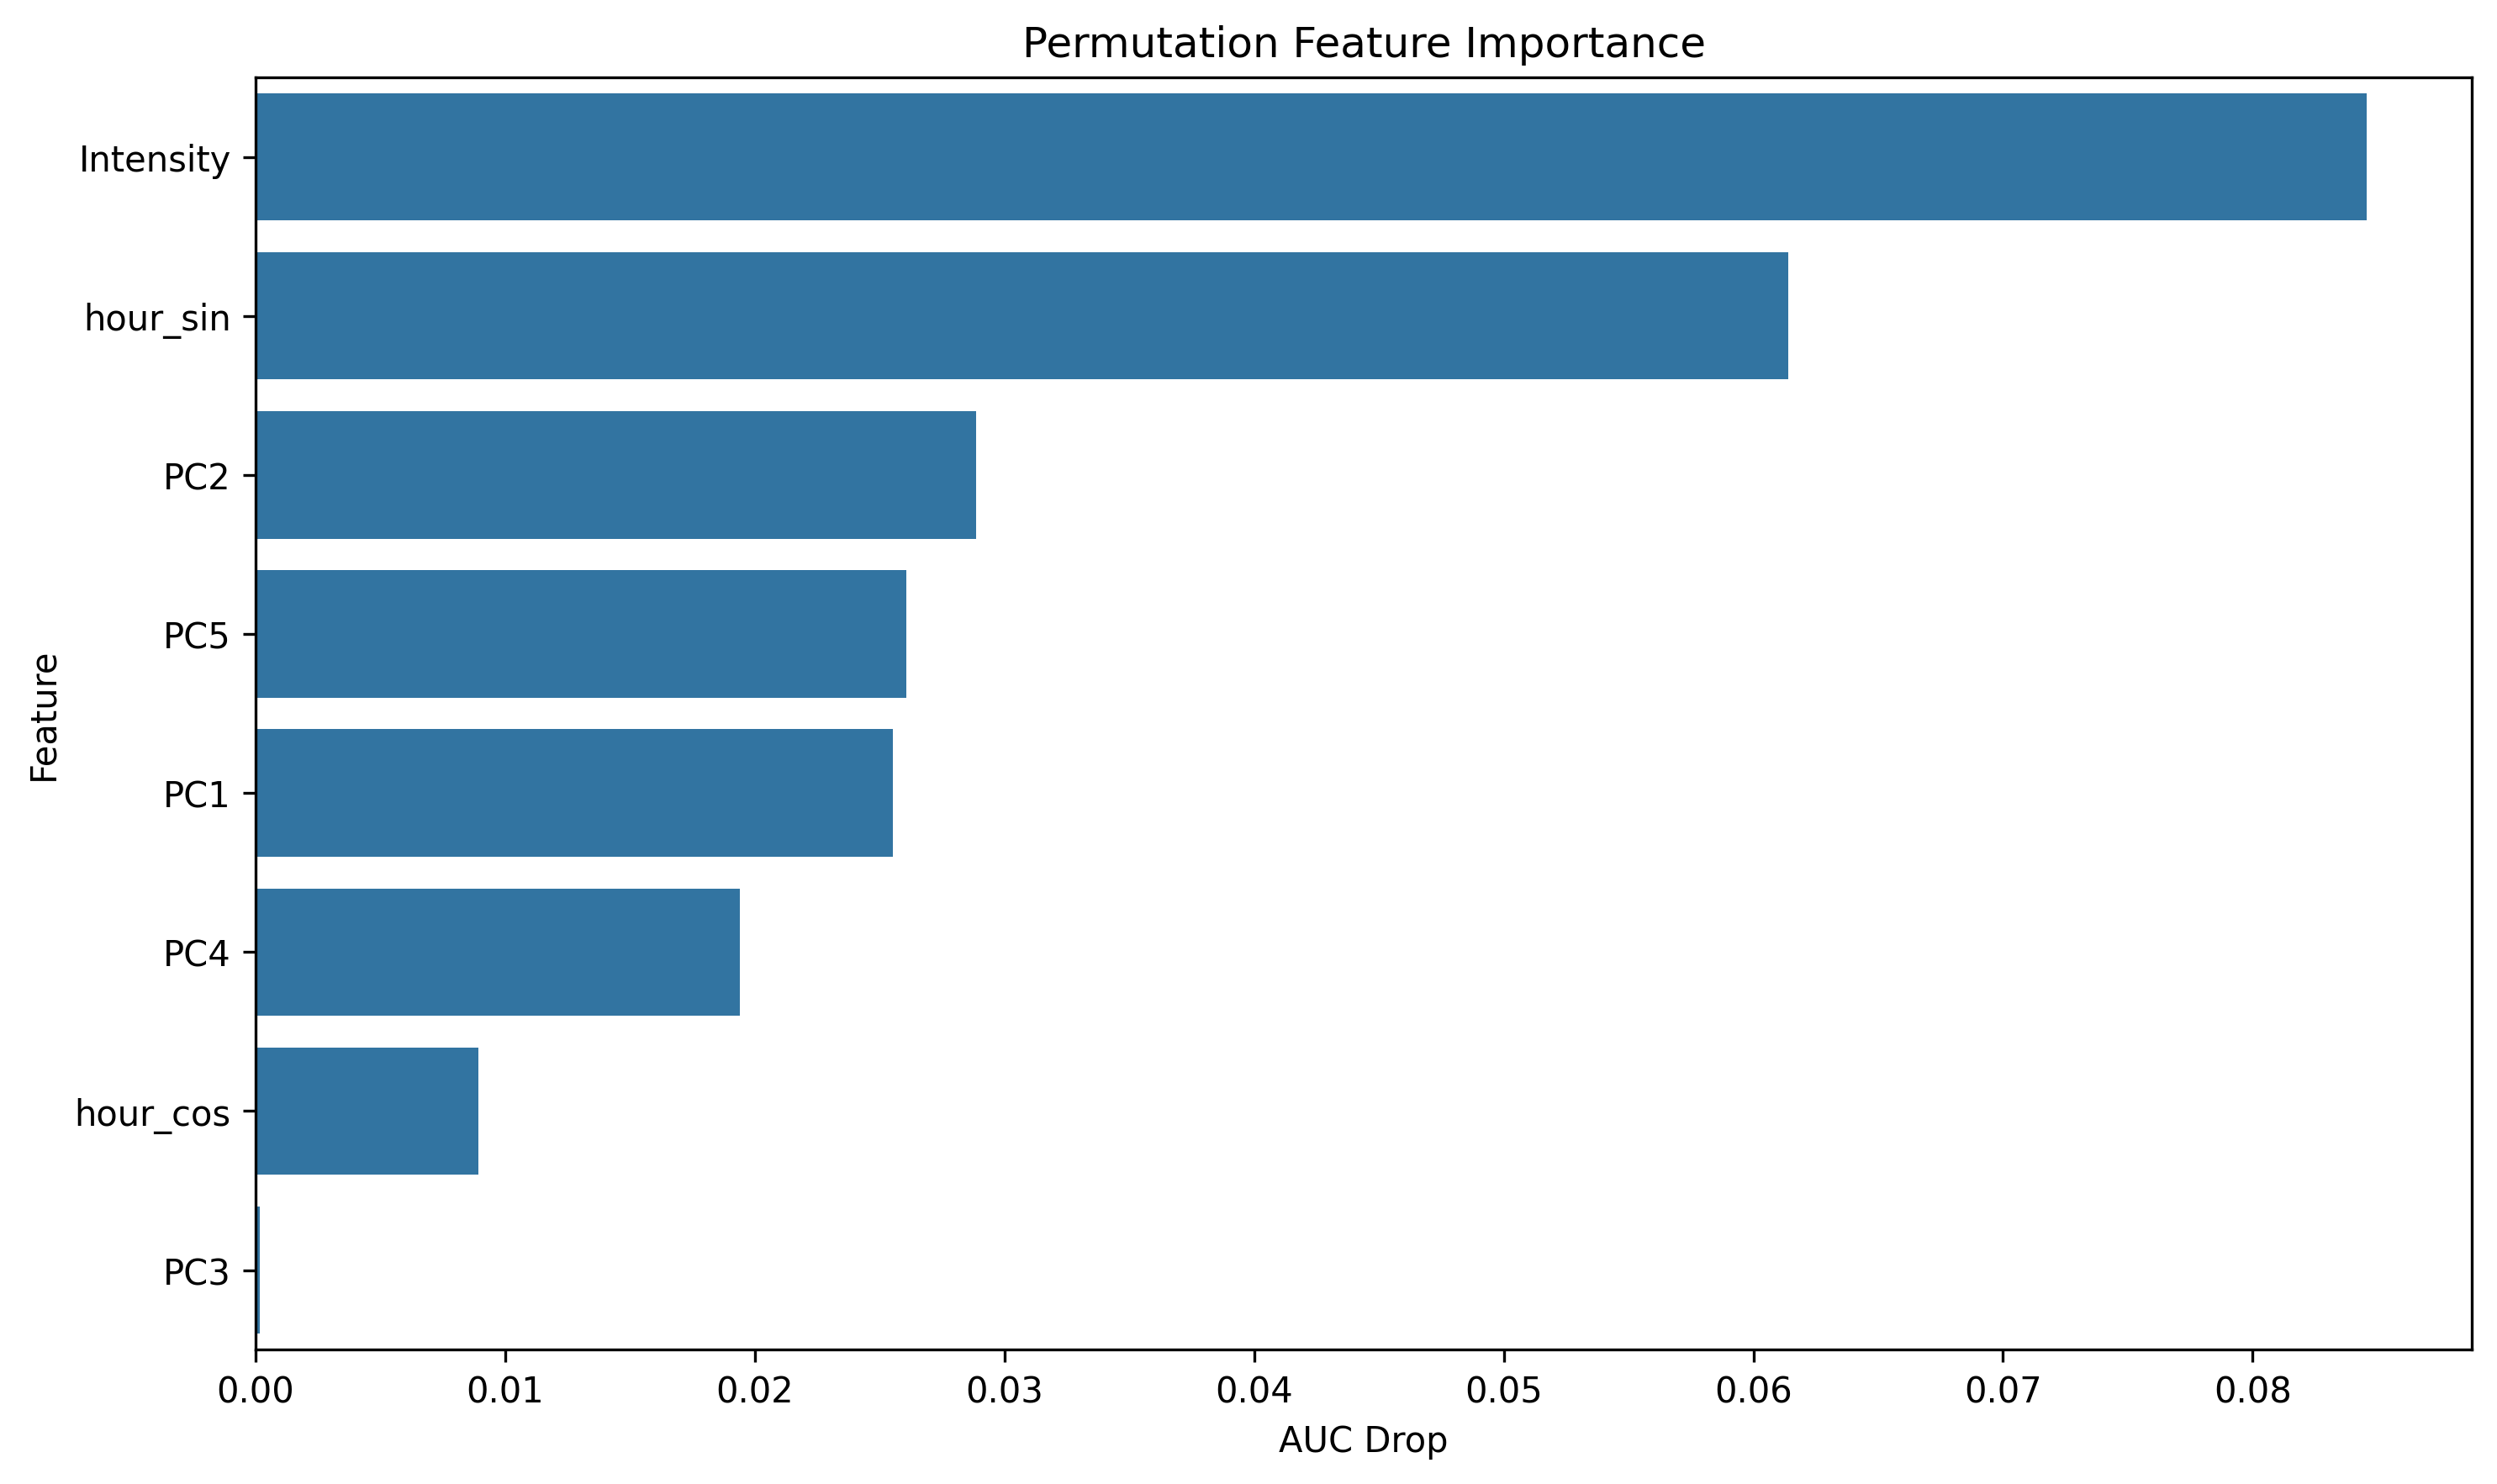

The data file committed next to this chart (first rows):
feature, importance
Intensity, 0.08455
hour_sin, 0.06141
PC2, 0.02886
PC5, 0.02607
PC1, 0.02555
PC4, 0.01939
hour_cos, 0.008913
PC3, 0.0001844
